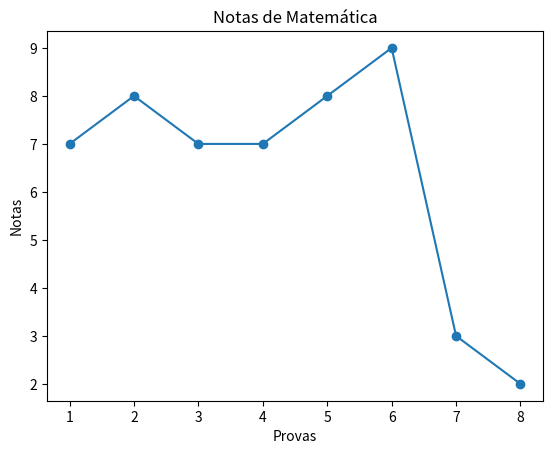

Recreate this plot in Python.
from random import randrange, seed

import matplotlib.pyplot as plt

randrange(0, 11)
seed(11)

x = list(range(1, 9))
y = []


for nota in range(8):
    y.append(randrange(0, 11))

plt.plot(x, y, marker="o")
plt.title("Notas de Matemática")
plt.xlabel("Provas")
plt.ylabel("Notas")
plt.show()
